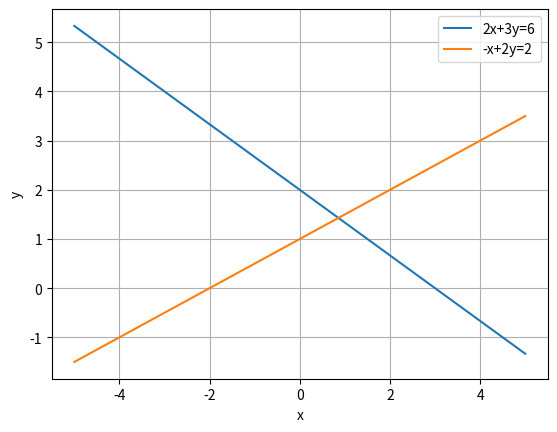

The matplotlib source for this figure:
import numpy as np
import matplotlib.pyplot as plt

# Isolando y em cada equação
# 2x + 3y = 6
# 3y = -2x + 6
# y = (-2/3)x + 2

# -x + 2y = 2
# 2y = x + 2
# y = (1/2)x + 1

# Coeficiente angular de cada equação
coef_angular1 = -2/3
coef_angular2 = 1/2

# Verificando se as linhas são paralelas
if coef_angular1 == coef_angular2:
    print("As linhas são paralelas.")
else:
    # Calculando o ponto de interseção das linhas
    # 2x + 3y = 6
    # -x + 2y = 2
    A = np.array([[2, 3], [-1, 2]])
    B = np.array([6, 2])
    x, y = np.linalg.solve(A, B)
    print("O ponto de interseção das linhas é:", x, y)


    # Valores de x em um intervalo
    x = np.linspace(-5, 5, 100)

    # Valores correspondentes de y para cada equação
    y1 = coef_angular1 * x + 2
    y2 = coef_angular2 * x + 1

    # Plotando as duas linhas no mesmo gráfico
    plt.plot(x, y1, label='2x+3y=6')
    plt.plot(x, y2, label='-x+2y=2')


    # Configurações do gráfico
    plt.xlabel('x')
    plt.ylabel('y')
    plt.legend()
    plt.grid()
    plt.show()
